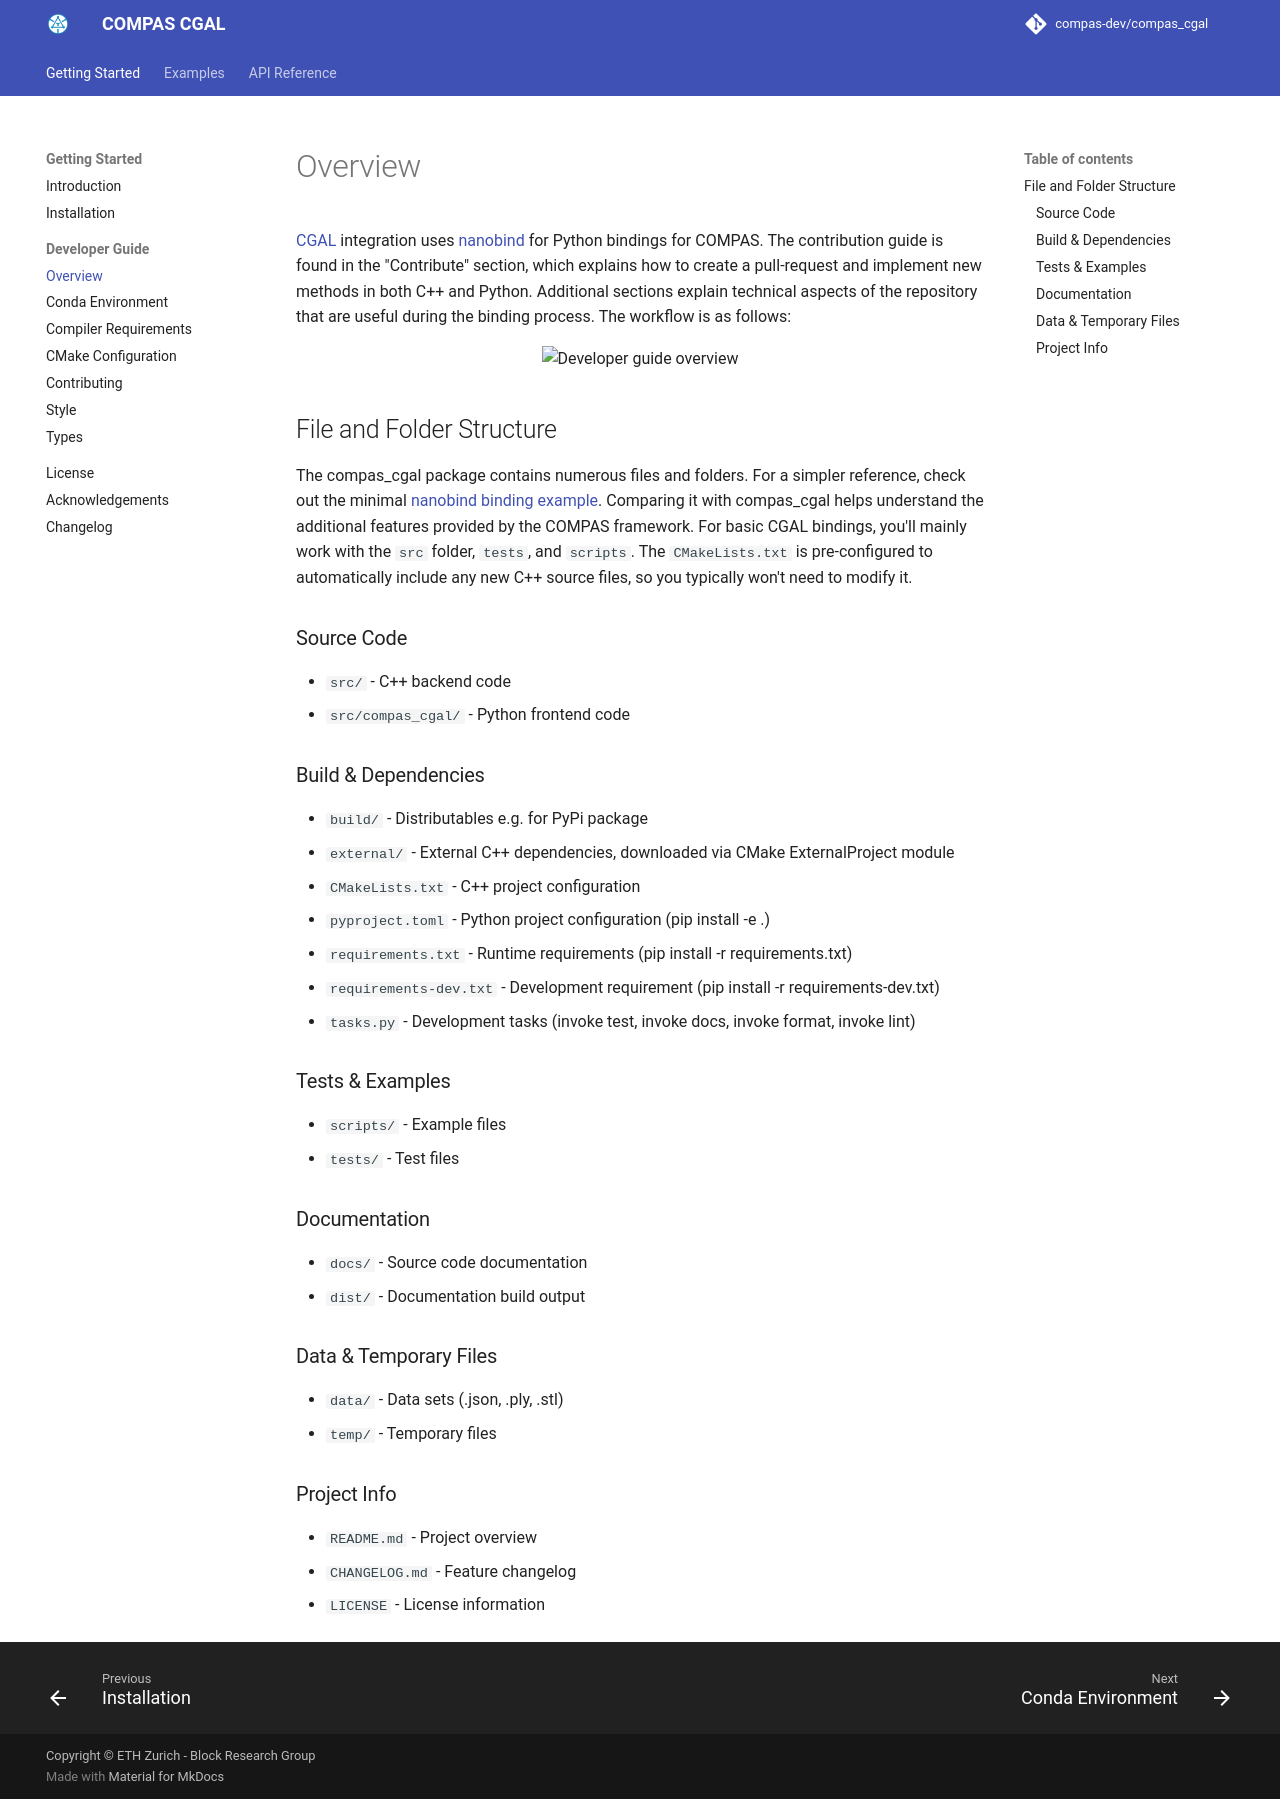

repository: compas-dev/compas_cgal · page: devguide/index.html · generator: mkdocs

# Overview

[CGAL](https://www.cgal.org/) integration uses
[nanobind](https://github.com/wjakob/nanobind) for Python bindings for
COMPAS. The contribution guide is found in the "Contribute" section,
which explains how to create a pull-request and implement new methods in
both C++ and Python. Additional sections explain technical aspects of
the repository that are useful during the binding process. The workflow
is as follows:

<figure class="figure figure-img img-fluid">
<img src="assets/images/cgal_dev_guide_overview_0.drawio.png"
class="figure-img img-fluid"
alt="Developer guide overview" />
</figure>

## File and Folder Structure

The compas_cgal package contains numerous files and folders. For a
simpler reference, check out the minimal [nanobind binding
example](https://github.com/wjakob/nanobind_example). Comparing it with
compas_cgal helps understand the additional features provided by the
COMPAS framework. For basic CGAL bindings, you'll mainly work with the
`src` folder, `tests`, and `scripts`. The `CMakeLists.txt` is
pre-configured to automatically include any new C++ source files, so you
typically won't need to modify it.

### Source Code

- `src/` - C++ backend code
- `src/compas_cgal/` - Python frontend code

### Build & Dependencies

- `build/` - Distributables e.g. for PyPi package
- `external/` - External C++ dependencies, downloaded via CMake
  ExternalProject module
- `CMakeLists.txt` - C++ project configuration
- `pyproject.toml` - Python project configuration (pip install -e .)
- `requirements.txt` - Runtime requirements (pip install -r
  requirements.txt)
- `requirements-dev.txt` - Development requirement (pip install -r
  requirements-dev.txt)
- `tasks.py` - Development tasks (invoke test, invoke docs, invoke
  format, invoke lint)

### Tests & Examples

- `scripts/` - Example files
- `tests/` - Test files

### Documentation

- `docs/` - Source code documentation
- `dist/` - Documentation build output

### Data & Temporary Files

- `data/` - Data sets (.json, .ply, .stl)
- `temp/` - Temporary files

### Project Info

- `README.md` - Project overview
- `CHANGELOG.md` - Feature changelog
- `LICENSE` - License information
